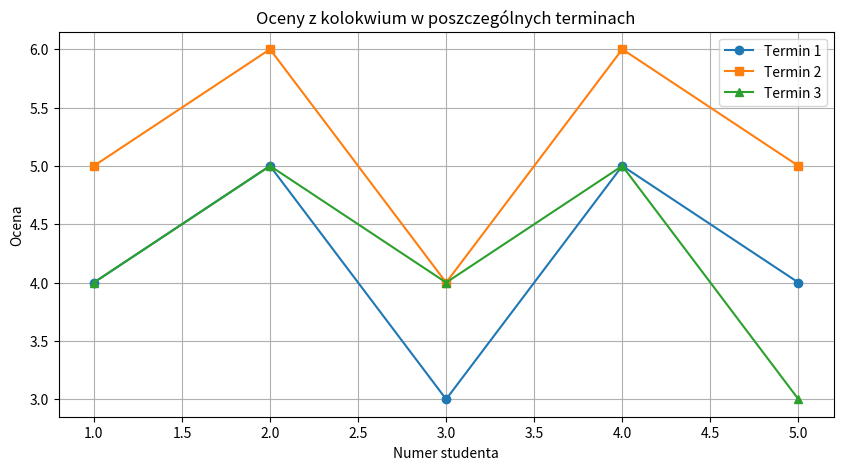
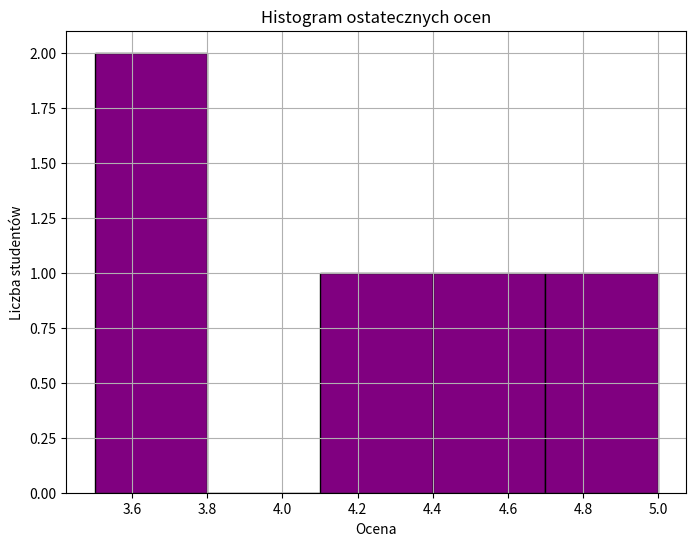

Reproduce these figures in Python, in order.
import pandas as pd
import matplotlib.pyplot as plt


data = {
    'student_id': [1, 2, 3, 4, 5],
    'termin1': [4, 5, 3, 5, 4],
    'termin2': [5, 6, 4, 6, 5],
    'termin3': [4, 5, 4, 5, 3]
}

df = pd.DataFrame(data)

# Tworzenie wykresów ocen z poszczególnych terminów
plt.figure(figsize=(10, 5))

# Wykres ocen z terminu 1
plt.plot(df['student_id'], df['termin1'], label='Termin 1', marker='o')

# Wykres ocen z terminu 2
plt.plot(df['student_id'], df['termin2'], label='Termin 2', marker='s')

# Wykres ocen z terminu 3
plt.plot(df['student_id'], df['termin3'], label='Termin 3', marker='^')

plt.title('Oceny z kolokwium w poszczególnych terminach')
plt.xlabel('Numer studenta')
plt.ylabel('Ocena')
plt.legend()
plt.grid(True)
plt.show()

# Tworzenie wykresu rozkładu ostatecznych ocen
plt.figure(figsize=(8, 6))

# Połącz oceny z poszczególnych terminów w jedną kolumnę (np. średnią)
df['ostateczne'] = df.mean(axis=1)

# Wykres rozkładu ostatecznych ocen
plt.hist(df['ostateczne'], bins=5, color='purple', edgecolor='black')
plt.title('Histogram ostatecznych ocen')
plt.xlabel('Ocena')
plt.ylabel('Liczba studentów')
plt.grid(True)
plt.show()
